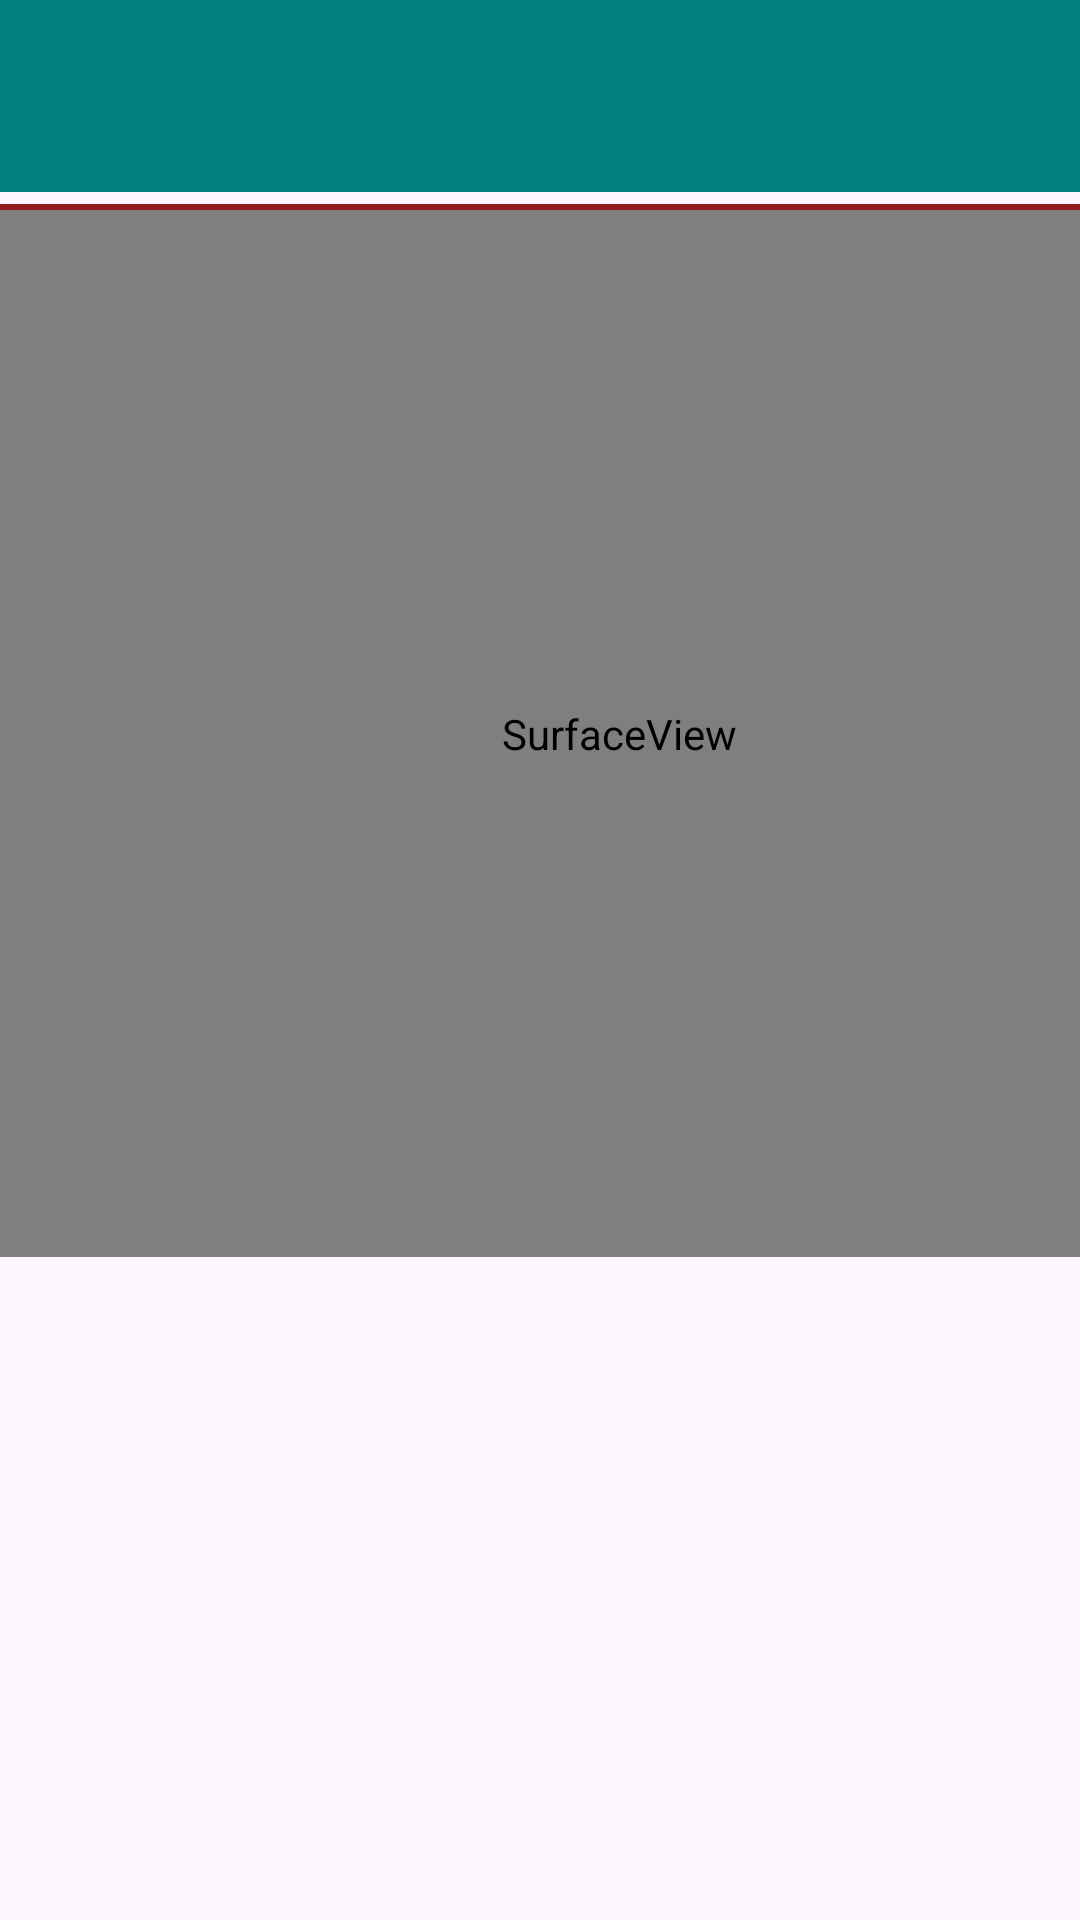

Write the Android layout XML for this screen, with the resource values it uses.
<!-- AndroidManifest.xml: application theme Theme.DataLogViewer -->
<!-- res/layout/activity_qrscan.xml -->
<?xml version="1.0" encoding="utf-8"?>
<androidx.constraintlayout.widget.ConstraintLayout xmlns:android="http://schemas.android.com/apk/res/android"
    xmlns:app="http://schemas.android.com/apk/res-auto"
    xmlns:tools="http://schemas.android.com/tools"
    android:id="@+id/relativeLayout"
    android:layout_width="match_parent"
    android:layout_height="match_parent"
    tools:context=".activites.MainActivity">

    <com.google.android.material.appbar.AppBarLayout
        android:id="@+id/appBarLayout"
        android:layout_width="match_parent"
        android:layout_height="wrap_content"
        android:background="@color/colorTeal"
        android:fitsSystemWindows="true"
        app:elevation="0dip"
        app:layout_constraintStart_toStartOf="parent"
        app:layout_constraintTop_toTopOf="parent"
        app:theme="@style/ThemeOverlay.AppCompat.Dark.ActionBar">

        <androidx.appcompat.widget.Toolbar
            android:id="@+id/toolbar"
            android:layout_width="match_parent"
            android:layout_height="wrap_content"
            app:titleTextColor="@color/colorPrimary" />

    </com.google.android.material.appbar.AppBarLayout>

    <SurfaceView
        android:id="@+id/cameraSurfaceView"
        android:layout_width="413dp"
        android:layout_height="349dp"
        app:layout_constraintBottom_toBottomOf="parent"
        app:layout_constraintHorizontal_bias="0.0"
        app:layout_constraintLeft_toLeftOf="parent"
        app:layout_constraintRight_toRightOf="parent"
        app:layout_constraintTop_toBottomOf="@+id/barcode_line"
        app:layout_constraintVertical_bias="0.0" />

    <View
        android:id="@+id/barcode_line"
        android:layout_width="match_parent"
        android:layout_height="2dp"
        android:layout_marginTop="68dp"
        android:background="#951C1C"
        app:layout_constraintHorizontal_bias="0.0"
        app:layout_constraintLeft_toLeftOf="parent"
        app:layout_constraintRight_toRightOf="parent"
        app:layout_constraintTop_toTopOf="parent" />

</androidx.constraintlayout.widget.ConstraintLayout>
<!-- resources referenced by this layout -->
<resources>
  <color name="colorPrimary">#FFFFFF</color>
  <color name="colorTeal">#008080</color>
  <style name="Theme.DataLogViewer" parent="Base.Theme.DataLogViewer" />
  <style name="Base.Theme.DataLogViewer" parent="Theme.Material3.DayNight.NoActionBar">
          
          
      </style>
</resources>
